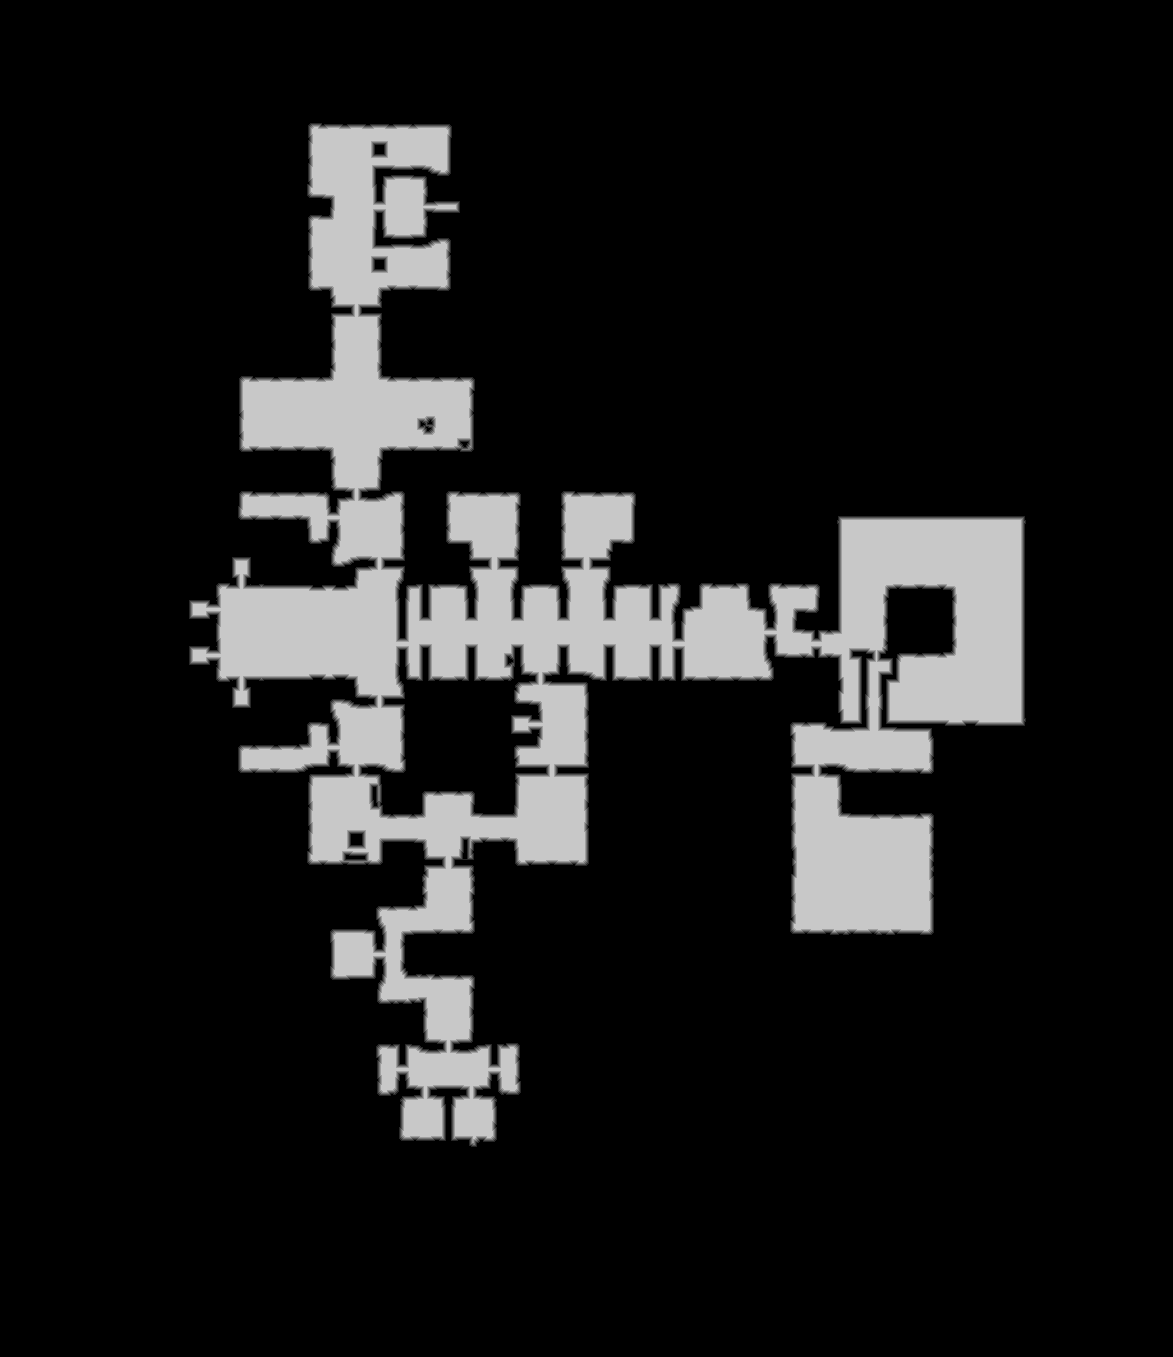

The table this chart was drawn from, first rows:
base	0x420e2be0000
origin	0xf2b0010
stride	587
width	1173
height	1357
nibble	0	1355075
nibble	1	13344
nibble	2	13377
nibble	3	13351
nibble	4	13185
nibble	5	183429
